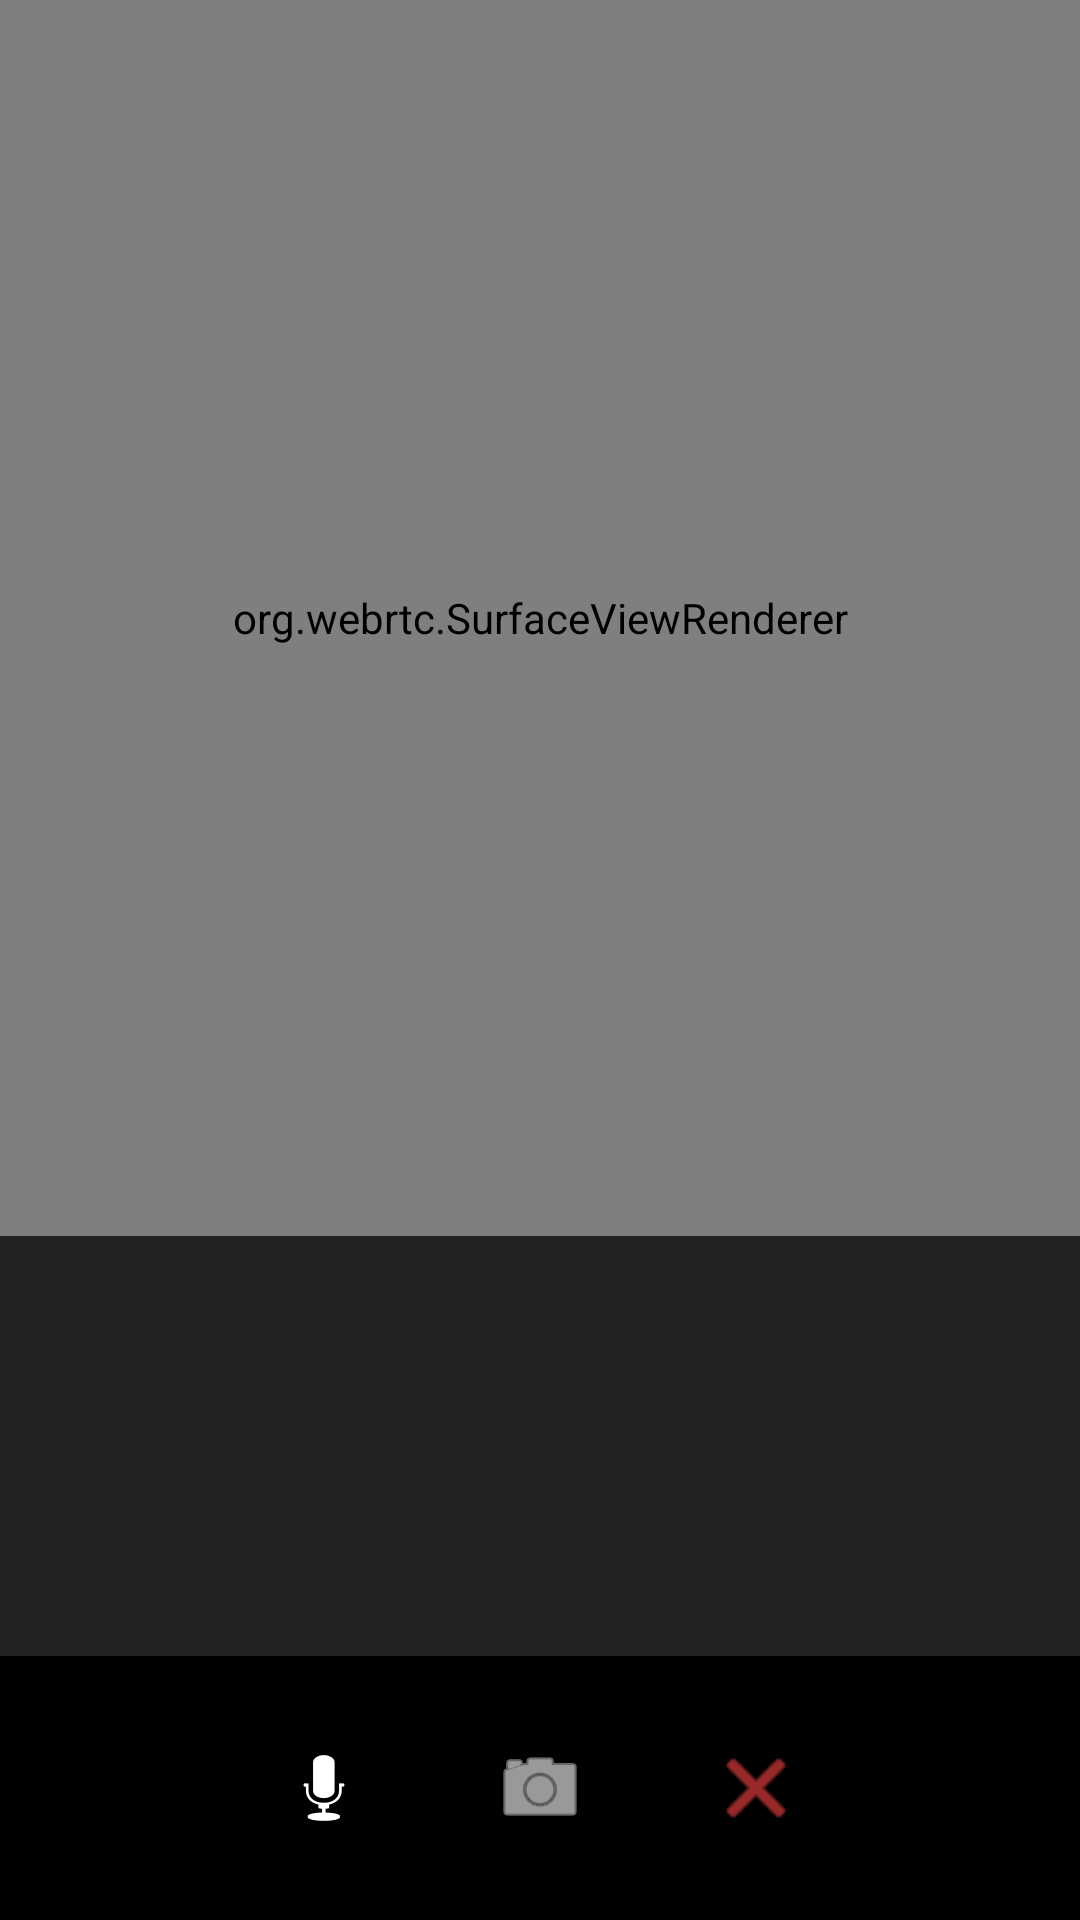

Reconstruct the res/layout file that produces this screen, plus the resources it refers to.
<!-- AndroidManifest.xml: application theme Theme.JanusClient -->
<!-- res/layout/fragment_conference.xml -->
<?xml version="1.0" encoding="utf-8"?>
<androidx.constraintlayout.widget.ConstraintLayout
    xmlns:android="http://schemas.android.com/apk/res/android"
    xmlns:app="http://schemas.android.com/apk/res-auto"
    xmlns:tools="http://schemas.android.com/tools"
    android:layout_width="match_parent"
    android:layout_height="match_parent"
    android:background="#121212">

    
    <org.webrtc.SurfaceViewRenderer
        android:id="@+id/local_view"
        android:layout_width="match_parent"
        android:layout_height="0dp"
        app:layout_constraintBottom_toTopOf="@+id/recyclerView"
        app:layout_constraintTop_toTopOf="parent" />

    
    <androidx.recyclerview.widget.RecyclerView
        android:id="@+id/recyclerView"
        android:layout_width="match_parent"
        android:layout_height="140dp"
        android:background="#222222"
        android:orientation="horizontal"
        android:padding="8dp"
        app:layout_constraintBottom_toTopOf="@+id/layout_controls"
        tools:listitem="@layout/item_remote_stream" />

    
    <LinearLayout
        android:id="@+id/layout_controls"
        android:layout_width="match_parent"
        android:layout_height="wrap_content"
        android:background="#000000"
        android:gravity="center"
        android:orientation="horizontal"
        android:padding="16dp"
        app:layout_constraintBottom_toBottomOf="parent">

        <ImageButton
            android:id="@+id/btn_mic"
            android:layout_width="56dp"
            android:layout_height="56dp"
            android:layout_marginHorizontal="8dp"
            android:background="?attr/selectableItemBackgroundBorderless"
            android:src="@android:drawable/ic_btn_speak_now"
            app:tint="@android:color/white" />

        <ImageButton
            android:id="@+id/btn_camera"
            android:layout_width="56dp"
            android:layout_height="56dp"
            android:layout_marginHorizontal="8dp"
            android:background="?attr/selectableItemBackgroundBorderless"
            android:src="@android:drawable/ic_menu_camera"
            app:tint="@android:color/white" />

        <ImageButton
            android:id="@+id/btn_leave"
            android:layout_width="56dp"
            android:layout_height="56dp"
            android:layout_marginHorizontal="8dp"
            android:background="?attr/selectableItemBackgroundBorderless"
            android:src="@android:drawable/ic_menu_close_clear_cancel"
            app:tint="@android:color/holo_red_light" />

    </LinearLayout>

    <TextView
        android:id="@+id/txt_room_info"
        android:layout_width="wrap_content"
        android:layout_height="wrap_content"
        android:layout_margin="16dp"
        android:textColor="@android:color/white"
        android:textStyle="bold"
        app:layout_constraintStart_toStartOf="parent"
        app:layout_constraintTop_toTopOf="parent"
        tools:text="Room: 1234 (Host)" />

</androidx.constraintlayout.widget.ConstraintLayout>
<!-- res/layout/item_remote_stream.xml (included above) -->
<?xml version="1.0" encoding="utf-8"?>
<FrameLayout xmlns:android="http://schemas.android.com/apk/res/android"
    android:layout_width="150dp"
    android:layout_height="120dp">

    <org.webrtc.SurfaceViewRenderer
        android:id="@+id/remoteRenderer"
        android:layout_width="match_parent"
        android:layout_height="match_parent"
        android:background="#000000" />

    
    <TextView
        android:id="@+id/txtDisplay"
        android:layout_width="wrap_content"
        android:layout_height="wrap_content"
        android:layout_gravity="bottom|start"
        android:layout_margin="8dp"
        android:background="#88000000"
        android:paddingHorizontal="6dp"
        android:paddingVertical="2dp"
        android:textColor="#FFFFFF"
        android:textSize="12sp" />

    
    <ProgressBar
        android:id="@+id/progressBar"
        android:layout_width="32dp"
        android:layout_height="32dp"
        android:layout_gravity="center"
        android:visibility="visible" />

</FrameLayout>
<!-- resources referenced by this layout -->
<resources>
  <style name="Theme.JanusClient" parent="Theme.AppCompat.DayNight.NoActionBar" />
</resources>
